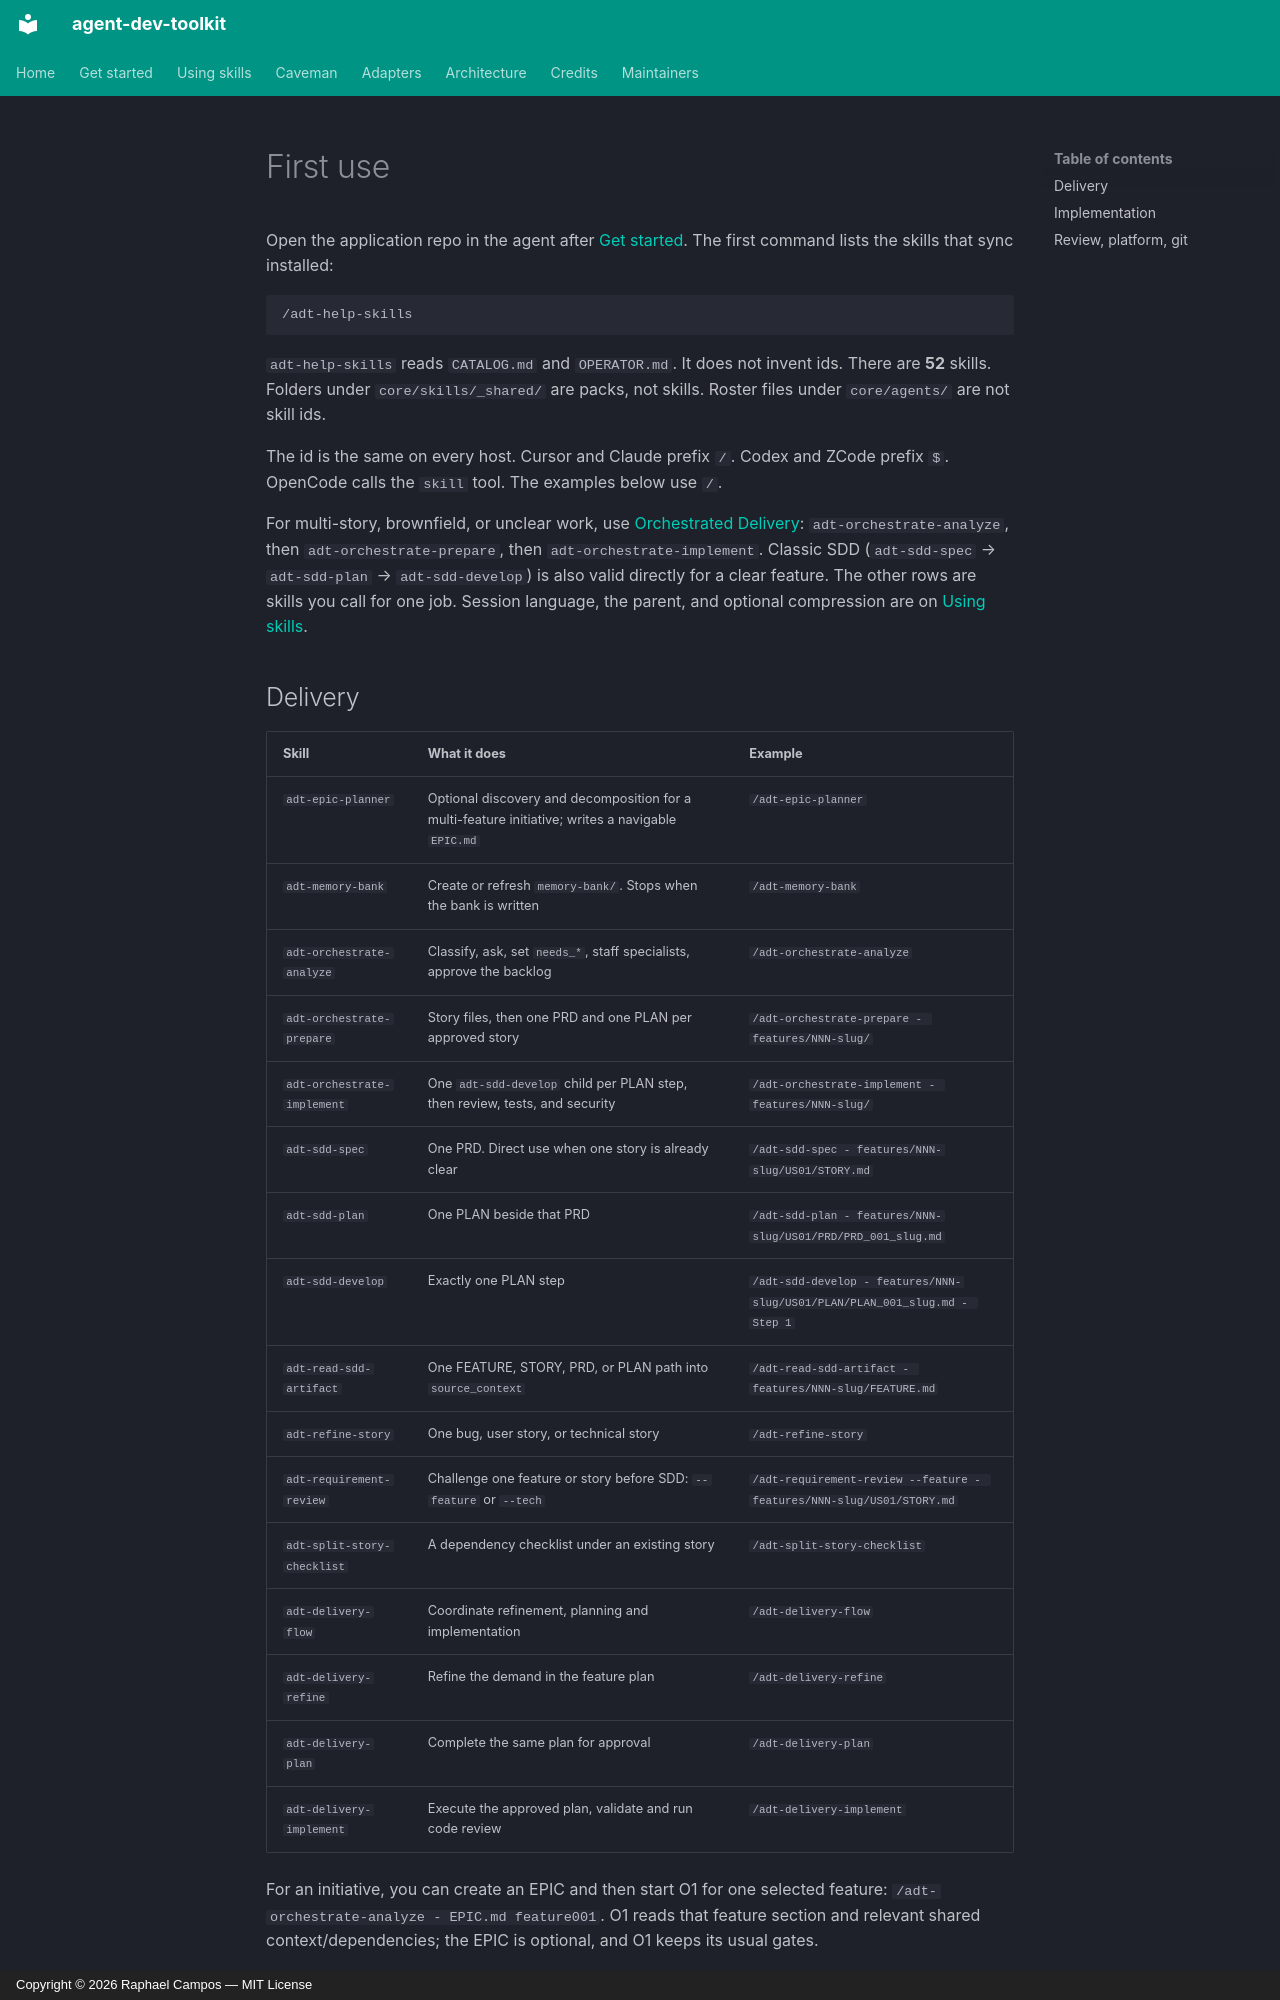

repository: tibursocampos/agent-dev-toolkit · page: first-use/index.html · generator: mkdocs · copyright: Copyright © 2026 Raphael Campos — MIT License

---
title: First use
---

# First use

Open the application repo in the agent after [Get started](get-started.md). The first command lists the skills that sync installed:

```text
/adt-help-skills
```

`adt-help-skills` reads `CATALOG.md` and `OPERATOR.md`. It does not invent ids. There are **52** skills. Folders under `core/skills/_shared/` are packs, not skills. Roster files under `core/agents/` are not skill ids.

The id is the same on every host. Cursor and Claude prefix `/`. Codex and ZCode prefix `$`. OpenCode calls the `skill` tool. The examples below use `/`.

For multi-story, brownfield, or unclear work, use [Orchestrated Delivery](orchestrated-delivery.md): `adt-orchestrate-analyze`, then `adt-orchestrate-prepare`, then `adt-orchestrate-implement`. Classic SDD (`adt-sdd-spec` → `adt-sdd-plan` → `adt-sdd-develop`) is also valid directly for a clear feature. The other rows are skills you call for one job. Session language, the parent, and optional compression are on [Using skills](using-skills.md).
